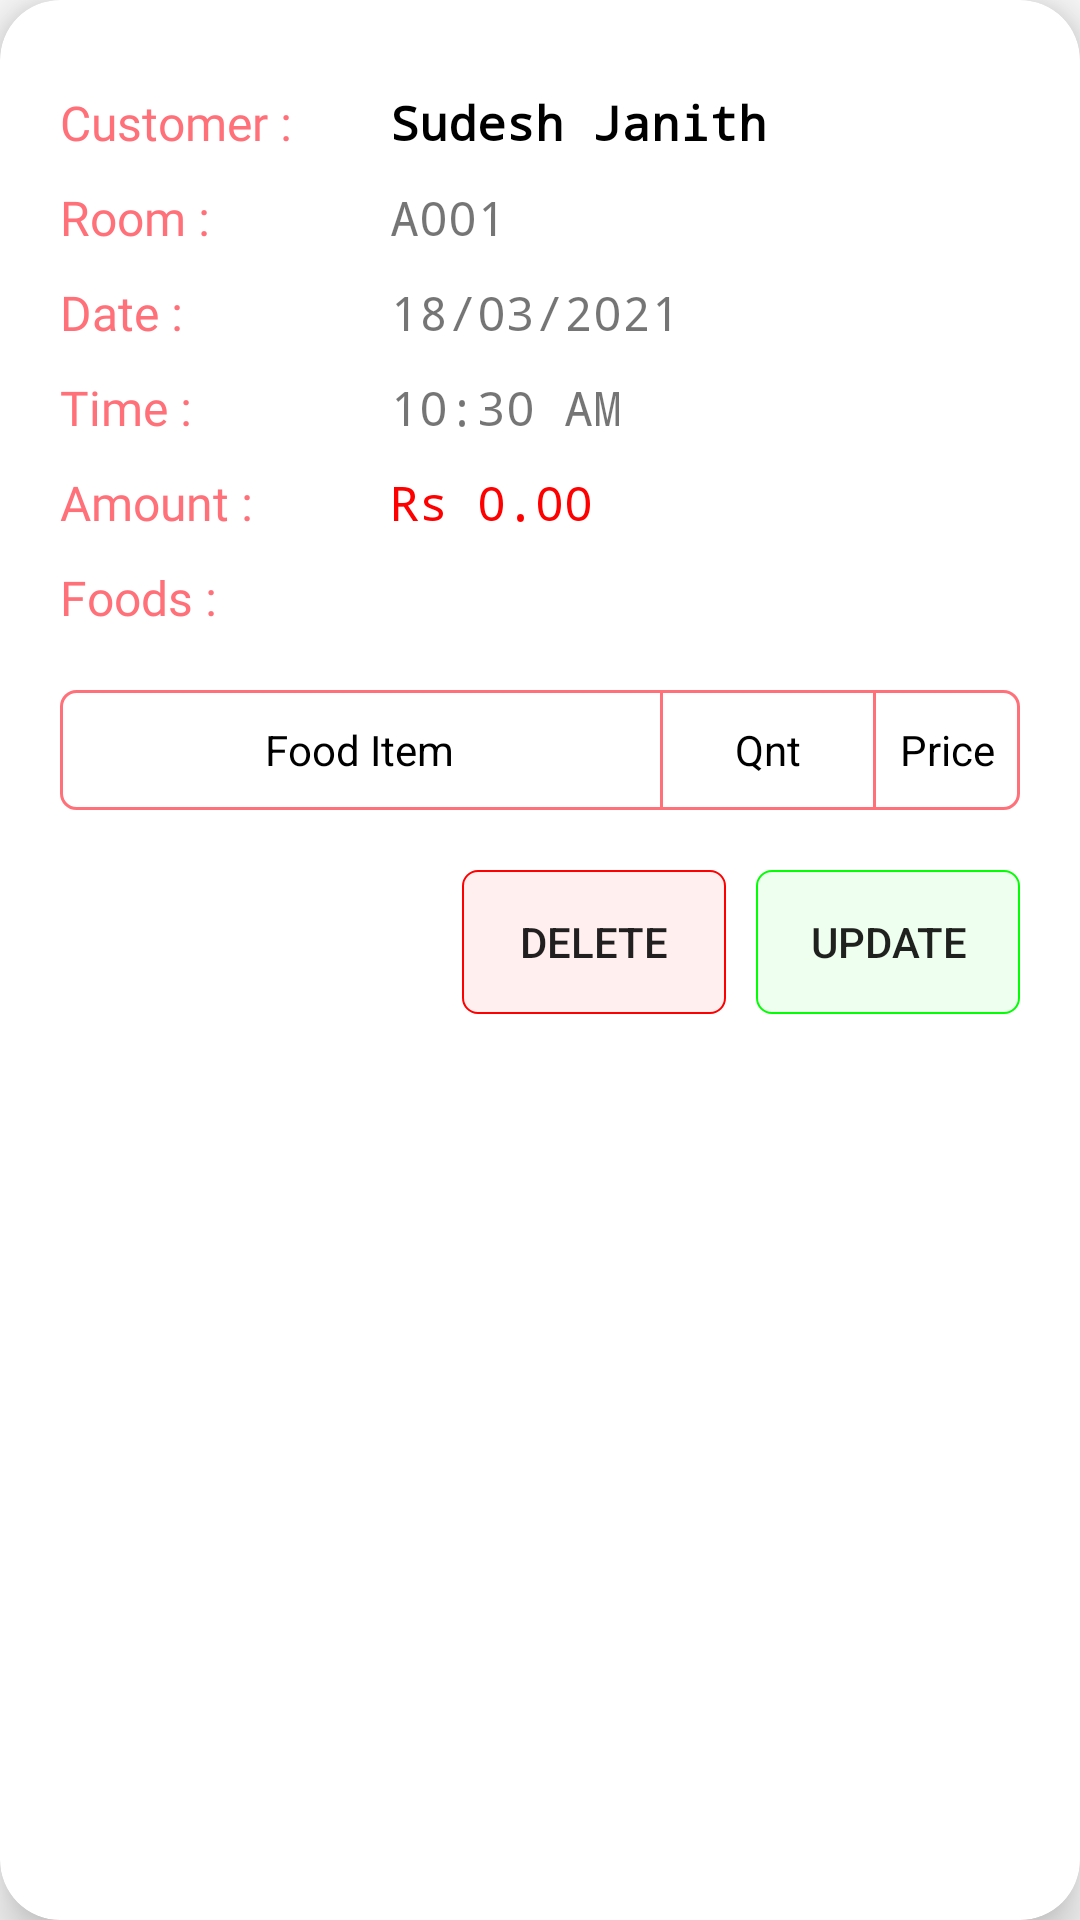

Here is an Android app screen rendered from its layout file. Give the layout XML and the strings, colors and styles it references.
<!-- AndroidManifest.xml: application theme Theme.HotelManagement -->
<!-- res/layout/booking_item.xml -->
<?xml version="1.0" encoding="utf-8"?>
<androidx.cardview.widget.CardView xmlns:android="http://schemas.android.com/apk/res/android"
    android:layout_width="match_parent"
    android:layout_height="wrap_content"
    xmlns:app="http://schemas.android.com/apk/res-auto"
    app:cardCornerRadius="20dp"
    android:padding="15dp"
    android:orientation="vertical"
    android:layout_marginTop="10dp"
    android:layout_marginBottom="10dp"
    android:layout_marginRight="20dp"
    android:layout_marginLeft="20dp"
    app:cardElevation="10dp">
    <LinearLayout
        android:layout_width="match_parent"
        android:layout_height="wrap_content"
        android:layout_marginBottom="30dp"
        android:orientation="vertical">
        <LinearLayout
            android:layout_width="match_parent"
            android:layout_height="wrap_content"
            android:layout_marginTop="30dp"
            >
            <TextView
                android:layout_width="110dp"
                android:layout_height="wrap_content"
                android:text="Customer :"
                android:fontFamily="@font/arbutus_slab"
                android:textSize="16dp"
                android:textColor="@color/colorPrimary"
                android:layout_marginLeft="20dp"
                />

            <TextView
                android:id="@+id/name"
                android:layout_width="match_parent"
                android:layout_height="wrap_content"
                android:layout_marginLeft="0dp"
                android:fontFamily="monospace"
                android:textColor="#000"
                android:text="Sudesh Janith"
                android:textStyle="bold"
                android:textSize="16dp" />
        </LinearLayout>
        <LinearLayout
            android:layout_width="match_parent"
            android:layout_height="wrap_content"
            android:layout_marginTop="10dp"
            >
            <TextView
                android:layout_width="110dp"
                android:layout_height="wrap_content"
                android:text="Room :"
                android:fontFamily="@font/arbutus_slab"
                android:textSize="16dp"
                android:layout_marginLeft="20dp"
                android:textColor="@color/colorPrimary"
                />
            <TextView
                android:id="@+id/room"
                android:layout_width="match_parent"
                android:layout_height="wrap_content"
                android:text="A001"
                android:fontFamily="monospace"
                android:textSize="16dp"
                android:layout_marginLeft="0dp"
                />
        </LinearLayout>
        <LinearLayout
            android:layout_width="match_parent"
            android:layout_height="wrap_content"
            android:layout_marginTop="10dp"
            >
            <TextView
                android:layout_width="110dp"
                android:layout_height="wrap_content"
                android:text="Date :"
                android:fontFamily="@font/arbutus_slab"
                android:textSize="16dp"
                android:layout_marginLeft="20dp"
                android:textColor="@color/colorPrimary"
                />
            <TextView
                android:id="@+id/date"
                android:layout_width="match_parent"
                android:layout_height="wrap_content"
                android:text="18/03/2021"
                android:fontFamily="monospace"
                android:textSize="16dp"
                android:layout_marginLeft="0dp"
                />
        </LinearLayout>
        <LinearLayout
            android:layout_width="match_parent"
            android:layout_height="wrap_content"
            android:layout_marginTop="10dp"
            >
            <TextView
                android:layout_width="110dp"
                android:layout_height="wrap_content"
                android:text="Time :"
                android:fontFamily="@font/arbutus_slab"
                android:textSize="16dp"
                android:layout_marginLeft="20dp"
                android:textColor="@color/colorPrimary"
                />
            <TextView
                android:id="@+id/time"
                android:layout_width="match_parent"
                android:layout_height="wrap_content"
                android:text="10:30 AM"
                android:fontFamily="monospace"
                android:textSize="16dp"
                android:layout_marginLeft="0dp"
                />
        </LinearLayout>
        <LinearLayout
            android:layout_width="match_parent"
            android:layout_height="wrap_content"
            android:layout_marginTop="10dp"
            >
            <TextView
                android:layout_width="110dp"
                android:layout_height="wrap_content"
                android:text="Amount :"
                android:fontFamily="@font/arbutus_slab"
                android:textSize="16dp"
                android:layout_marginLeft="20dp"
                android:textColor="@color/colorPrimary"
                />

            <TextView
                android:id="@+id/amount"
                android:layout_width="match_parent"
                android:layout_height="wrap_content"
                android:layout_marginLeft="0dp"
                android:fontFamily="monospace"
                android:text="Rs 0.00"
                android:textColor="#f00"
                android:textSize="16dp" />
        </LinearLayout>

        <LinearLayout
            android:id="@+id/foodLayout"
            android:layout_width="match_parent"
            android:layout_height="wrap_content"
            android:orientation="vertical">
            <LinearLayout
                android:layout_width="match_parent"
                android:layout_height="wrap_content"
                android:layout_marginTop="10dp"
                >
                <TextView
                    android:layout_width="130dp"
                    android:layout_height="wrap_content"
                    android:text="Foods :"
                    android:fontFamily="@font/arbutus_slab"
                    android:textSize="16dp"
                    android:textColor="@color/colorPrimary"
                    android:layout_marginLeft="20dp"
                    />

            </LinearLayout>
            <LinearLayout
                android:layout_width="match_parent"
                android:layout_height="wrap_content"
                android:layout_marginTop="20dp"
                android:orientation="vertical"
                >
                <LinearLayout
                    android:layout_width="match_parent"
                    android:layout_height="40dp"
                    android:orientation="horizontal"
                    android:layout_marginLeft="20dp"
                    android:layout_marginRight="20dp"
                    android:background="@drawable/input_bg"
                    >
                    <LinearLayout
                        android:layout_width="200dp"
                        android:layout_height="match_parent"
                        android:gravity="center">
                        <TextView
                            android:layout_width="wrap_content"
                            android:layout_height="wrap_content"
                            android:text="Food Item"
                            android:textSize="14dp"
                            android:textColor="#000"/>
                    </LinearLayout>
                    <View
                        android:layout_width="1dp"
                        android:layout_height="match_parent"
                        android:background="@color/colorPrimary"/>
                    <LinearLayout
                        android:layout_width="70dp"
                        android:layout_height="match_parent"
                        android:gravity="center">
                        <TextView
                            android:layout_width="wrap_content"
                            android:layout_height="wrap_content"
                            android:text="Qnt"
                            android:textSize="14dp"
                            android:textColor="#000"/>
                    </LinearLayout>
                    <View
                        android:layout_width="1dp"
                        android:layout_height="match_parent"
                        android:background="@color/colorPrimary"/>
                    <LinearLayout
                        android:layout_width="fill_parent"
                        android:layout_height="match_parent"
                        android:gravity="center"
                        >
                        <TextView
                            android:layout_width="wrap_content"
                            android:layout_height="wrap_content"
                            android:text="Price"
                            android:textSize="14dp"
                            android:textColor="#000"/>
                    </LinearLayout>
                </LinearLayout>
                <LinearLayout
                    android:id="@+id/food_list"
                    android:layout_width="match_parent"
                    android:layout_height="wrap_content"
                    android:layout_marginLeft="20dp"
                    android:orientation="vertical"
                    android:layout_marginRight="20dp"/>
            </LinearLayout>

        </LinearLayout>
        <LinearLayout
            android:layout_width="match_parent"
            android:layout_height="wrap_content"
            android:gravity="right"
            android:layout_marginTop="20dp"
            android:orientation="horizontal">
            <Button
                android:id="@+id/delete"
                android:layout_width="wrap_content"
                android:layout_height="wrap_content"
                android:text="Delete"
                android:layout_marginRight="10dp"
                android:background="@drawable/delete_btn_bg"/>
            <Button
                android:id="@+id/update"
                android:layout_width="wrap_content"
                android:layout_height="wrap_content"
                android:text="Update"
                android:layout_marginRight="20dp"
                android:background="@drawable/update_btn_bg"/>
        </LinearLayout>
    </LinearLayout>
</androidx.cardview.widget.CardView>
<!-- resources referenced by this layout -->
<resources>
  <color name="colorPrimary">#ff7079</color>
  <!-- drawable delete_btn_bg (drawable) -->
  <?xml version="1.0" encoding="utf-8"?>
  <shape xmlns:android="http://schemas.android.com/apk/res/android">
      <solid android:color="#10ff0000"
          />
      <stroke android:color="#ff0000" android:width="0.5dp"/>
      <corners
          android:radius="5dp"/>
  </shape>
  <!-- drawable input_bg (drawable) -->
  <?xml version="1.0" encoding="utf-8"?>
  <shape xmlns:android="http://schemas.android.com/apk/res/android">
      <stroke android:color="@color/colorPrimary"
          android:width="1dp"/>
      <corners
          android:radius="5dp"/>
  </shape>
  <!-- drawable update_btn_bg (drawable) -->
  <?xml version="1.0" encoding="utf-8"?>
  <shape xmlns:android="http://schemas.android.com/apk/res/android">
      <solid android:color="#1000ff00"
          />
      <stroke android:color="#00ff00" android:width="0.5dp"/>
      <corners
          android:radius="5dp"/>
  </shape>
  <style name="Theme.HotelManagement" parent="Theme.AppCompat.Light">
          
          <item name="colorPrimary">@color/colorPrimary</item>
          <item name="colorPrimaryDark">@color/colorPrimaryDark</item>
          <item name="colorAccent">@color/colorPrimaryDark</item>
          
          <item name="android:statusBarColor" tools:targetApi="l">?attr/colorPrimaryVariant</item>
          
      </style>
  <color name="colorPrimaryDark">#8674eb</color>
</resources>
